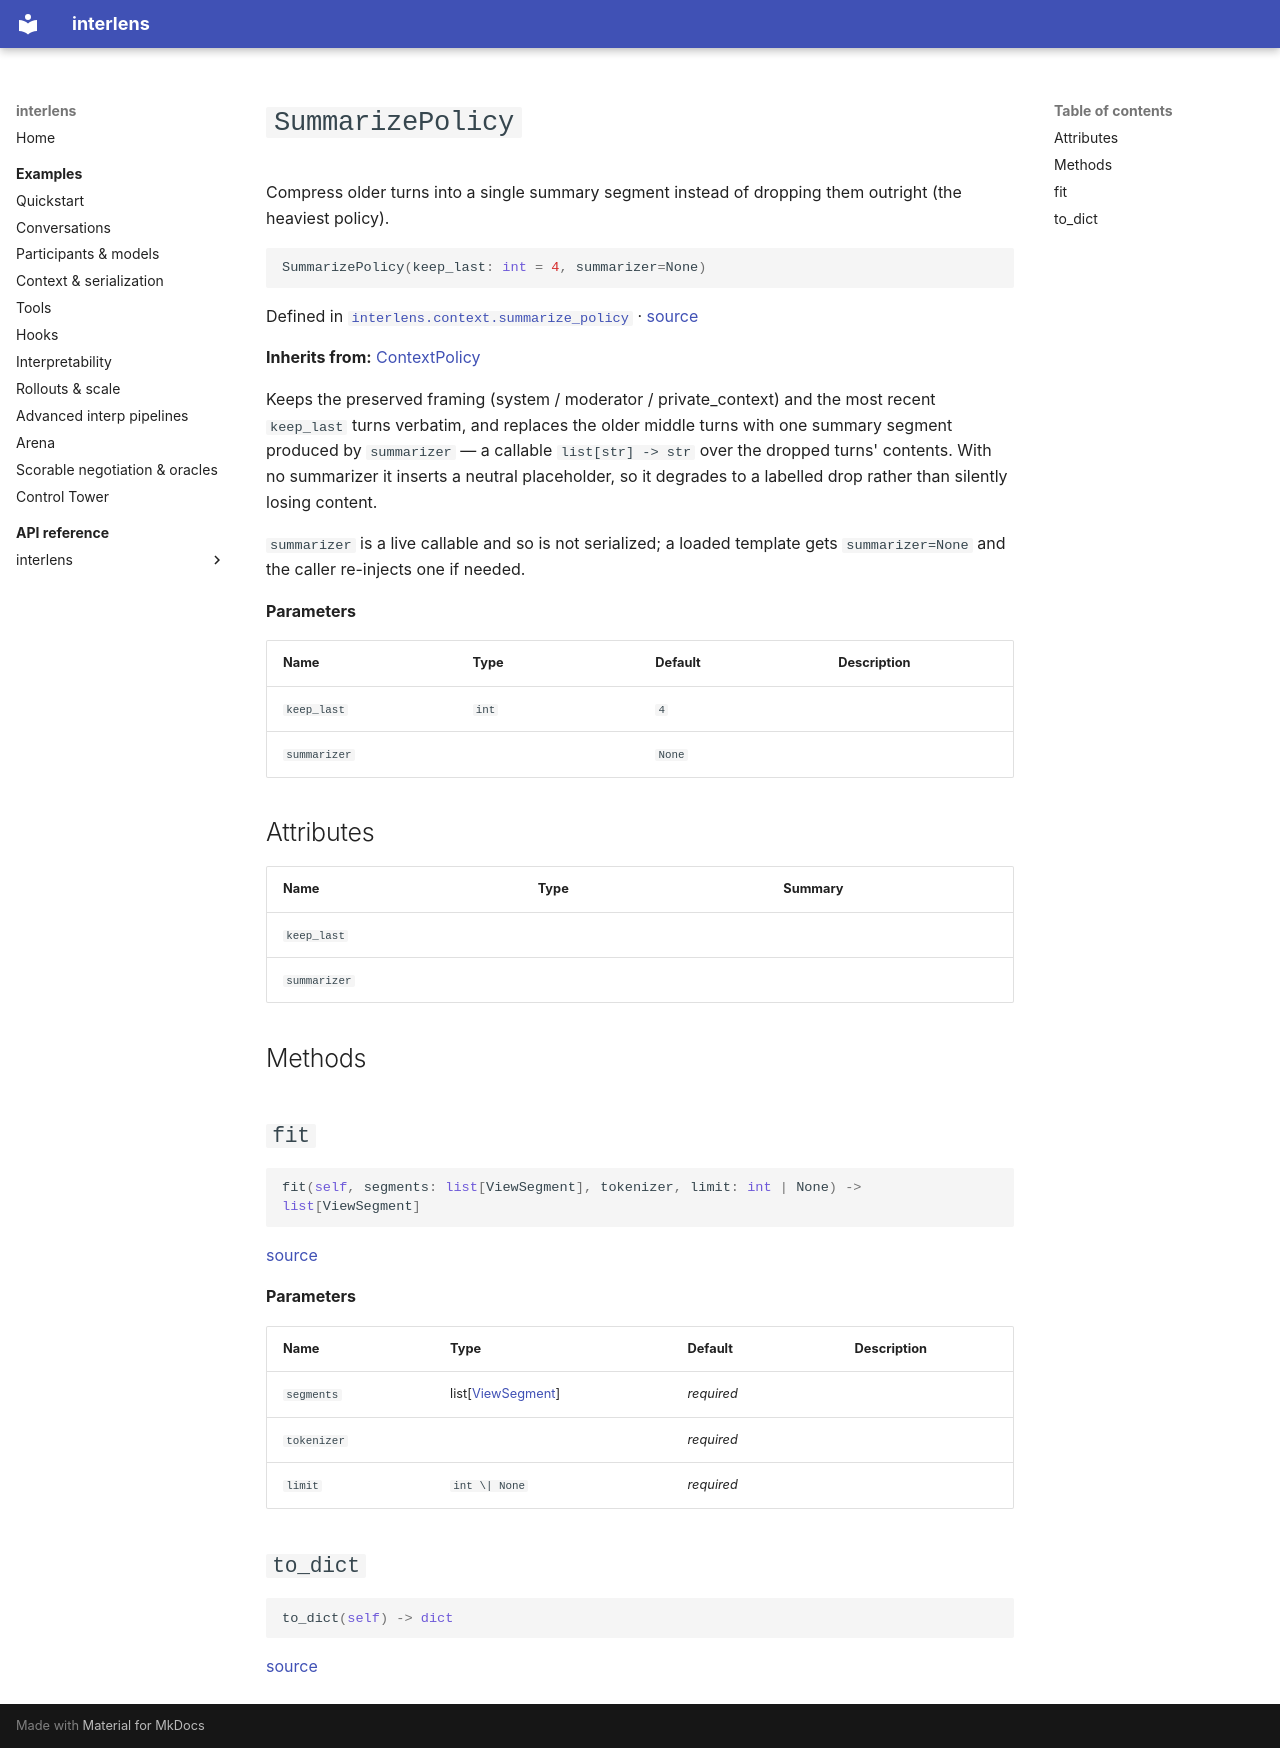

repository: Sid-MB/interlens · page: reference/interlens/context/summarize_policy/SummarizePolicy/index.html · generator: mkdocs

# `SummarizePolicy`

Compress older turns into a single summary segment instead of dropping them outright (the heaviest policy).

```python
SummarizePolicy(keep_last: int = 4, summarizer=None)
```

Defined in [`interlens.context.summarize_policy`](index.md) · [source](https://github.com/Sid-MB/interlens/blob/main/src/interlens/context/summarize_policy.py#L22-L62)

**Inherits from:** [ContextPolicy](../context_policy/ContextPolicy.md)

Keeps the preserved framing (system / moderator / private_context) and the most recent `keep_last` turns
verbatim, and replaces the older middle turns with one summary segment produced by `summarizer` — a
callable `list[str] -> str` over the dropped turns' contents. With no summarizer it inserts a neutral
placeholder, so it degrades to a labelled drop rather than silently losing content.

`summarizer` is a live callable and so is not serialized; a loaded template gets `summarizer=None` and
the caller re-injects one if needed.

**Parameters**

| Name | Type | Default | Description |
|---|---|---|---|
| `keep_last` | `int` | `4` |  |
| `summarizer` |  | `None` |  |

## Attributes {#attributes}

| Name | Type | Summary |
|---|---|---|
| `keep_last` |  |  |
| `summarizer` |  |  |

## Methods {#methods}

## `fit` {#fit}

```python
fit(self, segments: list[ViewSegment], tokenizer, limit: int | None) -> list[ViewSegment]
```

[source](https://github.com/Sid-MB/interlens/blob/main/src/interlens/context/summarize_policy.py#L47-L62)

**Parameters**

| Name | Type | Default | Description |
|---|---|---|---|
| `segments` | list[[ViewSegment](../../view/ViewSegment.md)] | *required* |  |
| `tokenizer` |  | *required* |  |
| `limit` | `int \| None` | *required* |  |

## `to_dict` {#to_dict}

```python
to_dict(self) -> dict
```

[source](https://github.com/Sid-MB/interlens/blob/main/src/interlens/context/summarize_policy.py#L39-L40)
